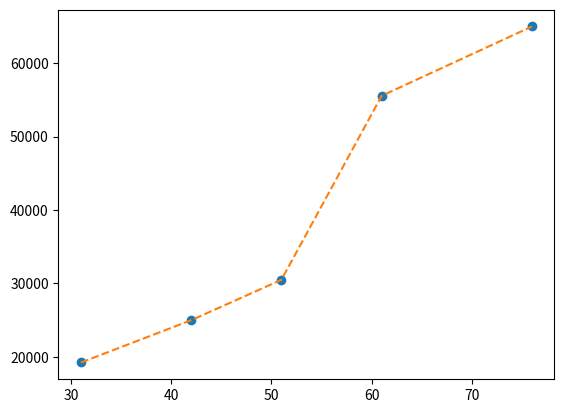

Here is the Python script that generated this plot:
# 0. Вывести квадрат числа
# a = int(input('Введите число \n'))
# print(f'Квадрат числа {a} равен {a**2}')

import numpy as np
import matplotlib.pyplot as plt
from scipy import interpolate
q=63000
x = [31, 42, 51, 61, 76]
y = [19240, 25000, 30500, 55555, 65000]
f = interpolate.interp1d(x, y, fill_value="extrapolate")
# x1 = np.arange(6, 12)
# y1 = f(x1)   # использовать функцию интерполяции, возвращаемую `interp1d`

plt.plot(x, y, 'o', x, y, '--')
plt.show()

